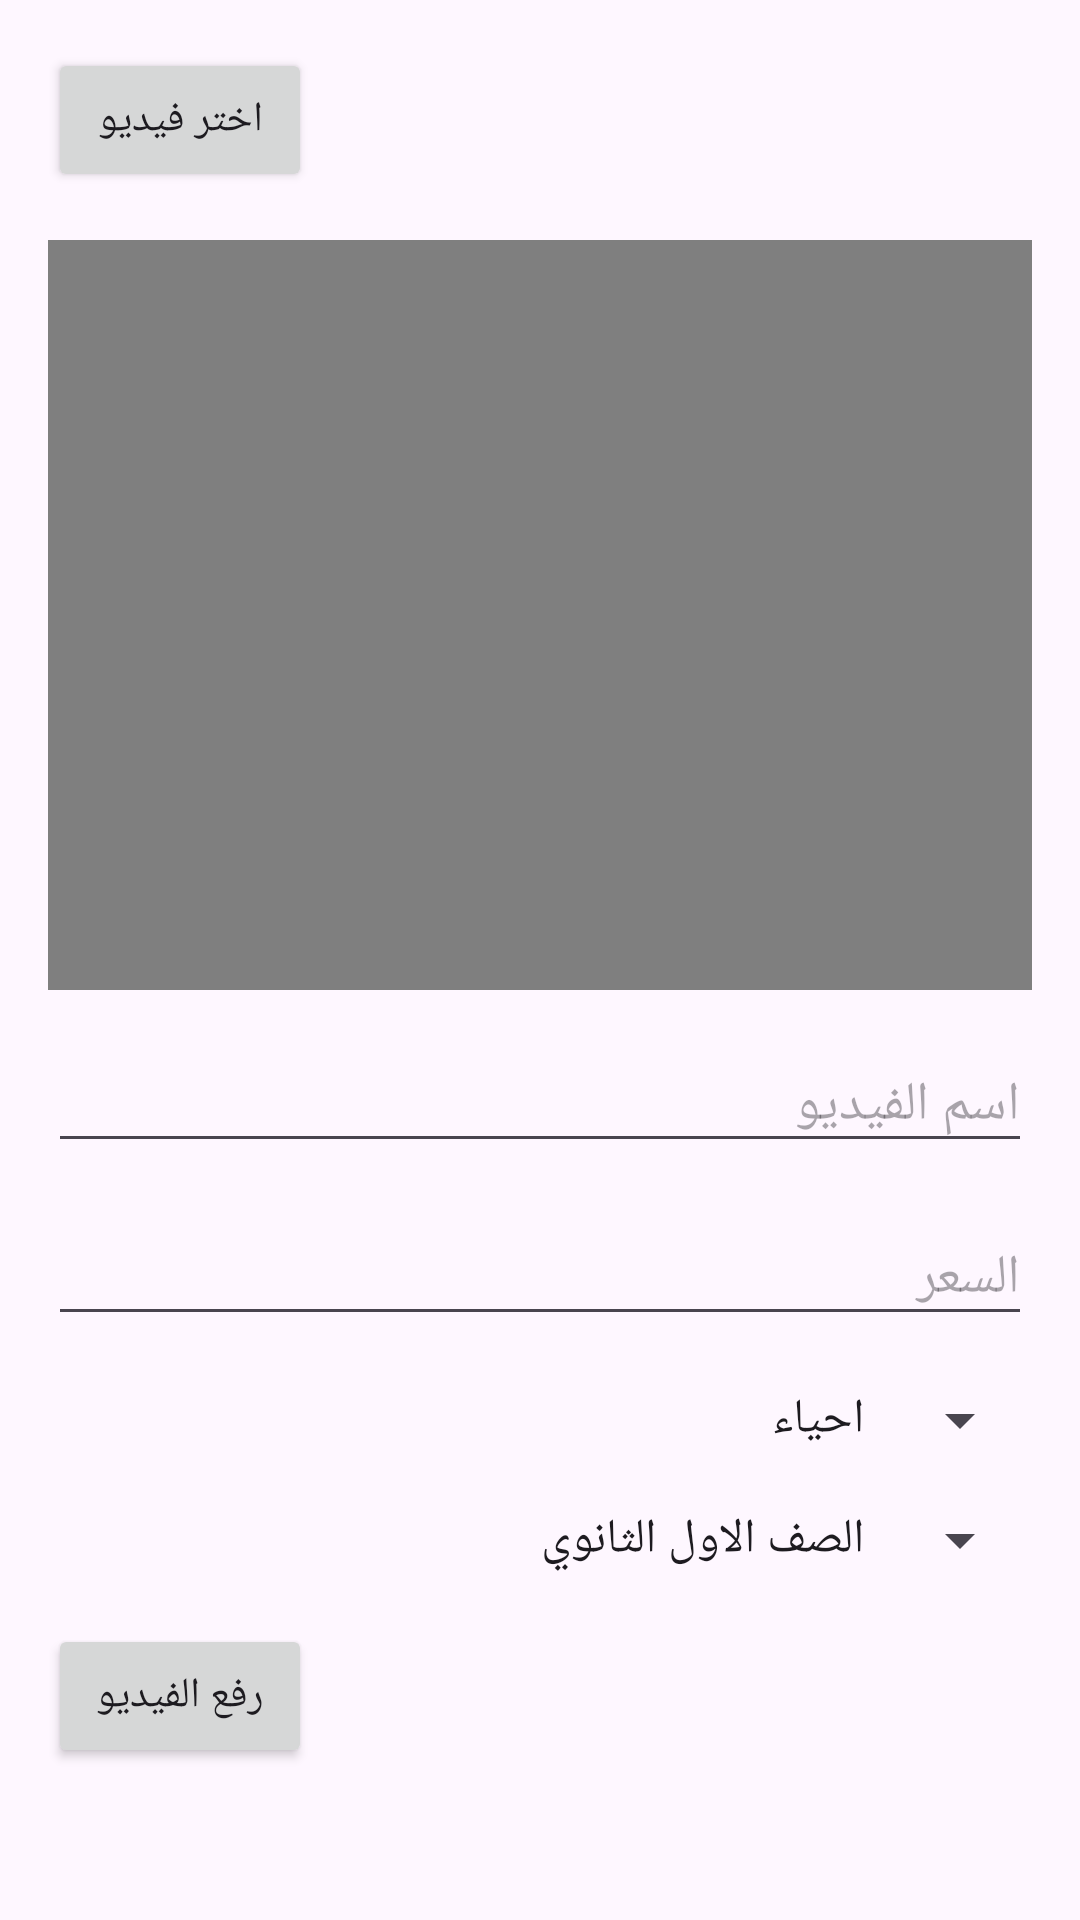

This screen was rendered from an Android layout file. Write that file and the resources it references.
<!-- AndroidManifest.xml: application theme Theme.ElNour -->
<!-- res/layout/activity_support_contact.xml -->
<?xml version="1.0" encoding="utf-8"?>
<ScrollView xmlns:android="http://schemas.android.com/apk/res/android"
    xmlns:tools="http://schemas.android.com/tools"
    android:layout_width="match_parent"
    android:layout_height="match_parent"
    android:padding="16dp"
    tools:context=".UploadVideoActivity">

    <LinearLayout
        android:layout_width="match_parent"
        android:layout_height="wrap_content"
        android:orientation="vertical">

        <Button
            android:id="@+id/btn_choose_video"
            android:layout_width="wrap_content"
            android:layout_height="wrap_content"
            android:text="اختر فيديو" />

        <VideoView
            android:id="@+id/video_view"
            android:layout_width="match_parent"
            android:layout_height="250dp"
            android:layout_marginTop="16dp" />

        <EditText
            android:id="@+id/et_video_name"
            android:layout_width="match_parent"
            android:layout_height="wrap_content"
            android:hint="اسم الفيديو"
            android:layout_marginTop="16dp" />

        <EditText
            android:id="@+id/et_video_price"
            android:layout_width="match_parent"
            android:layout_height="wrap_content"
            android:hint="السعر"
            android:inputType="numberDecimal"
            android:layout_marginTop="16dp" />

        <Spinner
            android:id="@+id/spinner_category"
            android:layout_width="match_parent"
            android:layout_height="wrap_content"
            android:layout_marginTop="16dp"
            android:entries="@array/subjects" />

        <Spinner
            android:id="@+id/spinner_grade"
            android:layout_width="match_parent"
            android:layout_height="wrap_content"
            android:layout_marginTop="16dp"
            android:entries="@array/classs" />

        <Button
            android:id="@+id/btn_upload_video"
            android:layout_width="wrap_content"
            android:layout_height="wrap_content"
            android:layout_marginTop="16dp"
            android:text="رفع الفيديو" />
    </LinearLayout>
</ScrollView>
<!-- resources referenced by this layout -->
<resources>
  <string-array name="classs">
          <item>الصف الاول الثانوي </item>
          <item>الصف الثاني الثانوي </item>
          <item>الصف الثالث الثانوي</item>
      </string-array>
  <string-array name="subjects">
          <item>احياء</item>
          <item>جيولوجيا</item>
          <item>عربي</item>
      </string-array>
  <style name="Theme.ElNour" parent="Base.Theme.ElNour" />
  <style name="Base.Theme.ElNour" parent="Theme.Material3.DayNight.NoActionBar">
          
          
      </style>
</resources>
